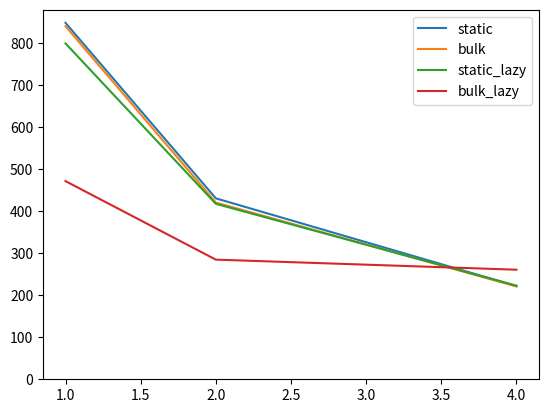
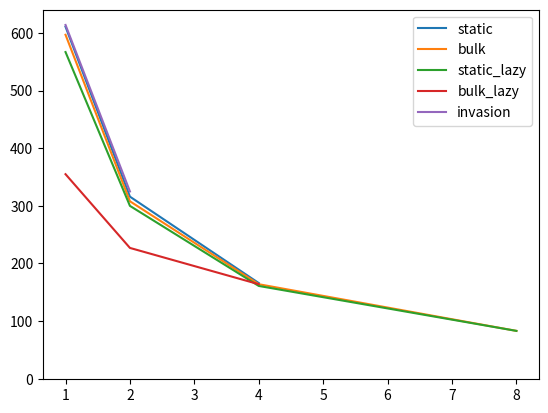
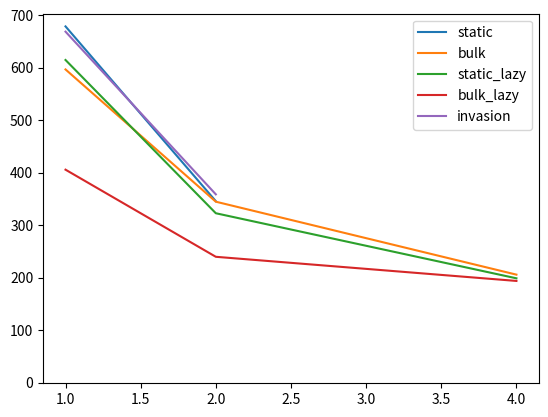
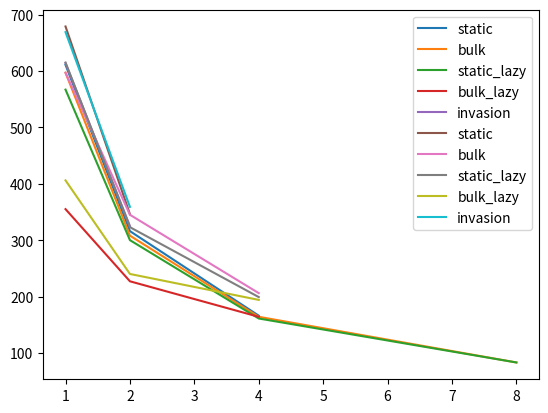

The script that saved these images, in order:
import matplotlib.pyplot as plt

xcors = [1, 2, 4]
ycors_static = [848, 430, 221]
ycors_bulk = [840, 420, 220]
ycors_static_lazy = [799, 417, 222]
ycors_bulk_lazy = [471, 284, 260]

# plt.yscale('log')
plt.plot(xcors, ycors_static, label="static")
plt.plot(xcors, ycors_bulk, label="bulk")
plt.plot(xcors, ycors_static_lazy, label="static_lazy")
plt.plot(xcors, ycors_bulk_lazy, label="bulk_lazy")

plt.legend()
plt.savefig("fig.pdf")

xcors_2 = [1, 2, 4, 8]
xcors_2_3 = [1, 2, 4]
xcors_2_2 = [1, 2]

ycors_static_2_250 = [611, 316, 166]
ycors_bulk_2_250 = [597, 308, 164, 83]
ycors_static_lazy_2_250 = [567, 300, 161, 83]
ycors_bulk_lazy_2_250 = [355, 227, 164]
ycors_invasion_2_250 = [614, 325]

ycors_static_2_500 = [679, 346]
ycors_bulk_2_500 = [597, 345, 206]
ycors_static_lazy_2_500 = [615, 323, 199]
ycors_bulk_lazy_2_500 = [406, 240, 194]
ycors_invasion_2_500 = [669, 359]

plt.ylim(ymin=-1)
plt.figure()
plt.plot(xcors_2_3, ycors_static_2_250, label="static")
plt.plot(xcors_2, ycors_bulk_2_250, label="bulk")
plt.plot(xcors_2, ycors_static_lazy_2_250, label="static_lazy")
plt.plot(xcors_2_3, ycors_bulk_lazy_2_250, label="bulk_lazy")
plt.plot(xcors_2_2, ycors_invasion_2_250, label="invasion")

plt.legend()
plt.savefig("fig_2_250.pdf")

plt.ylim(ymin=-1)
plt.figure()
plt.plot(xcors_2_2, ycors_static_2_500, label="static")
plt.plot(xcors_2_3, ycors_bulk_2_500, label="bulk")
plt.plot(xcors_2_3, ycors_static_lazy_2_500, label="static_lazy")
plt.plot(xcors_2_3, ycors_bulk_lazy_2_500, label="bulk_lazy")
plt.plot(xcors_2_2, ycors_invasion_2_500, label="invasion")

plt.legend()
plt.savefig("fig_2_500.pdf")

plt.ylim(ymin=-1)
plt.figure()
plt.plot(xcors_2_3, ycors_static_2_250, label="static")
plt.plot(xcors_2, ycors_bulk_2_250, label="bulk")
plt.plot(xcors_2, ycors_static_lazy_2_250, label="static_lazy")
plt.plot(xcors_2_3, ycors_bulk_lazy_2_250, label="bulk_lazy")
plt.plot(xcors_2_2, ycors_invasion_2_250, label="invasion")
plt.plot(xcors_2_2, ycors_static_2_500, label="static")
plt.plot(xcors_2_3, ycors_bulk_2_500, label="bulk")
plt.plot(xcors_2_3, ycors_static_lazy_2_500, label="static_lazy")
plt.plot(xcors_2_3, ycors_bulk_lazy_2_500, label="bulk_lazy")
plt.plot(xcors_2_2, ycors_invasion_2_500, label="invasion")

plt.legend()
plt.savefig("fig_2.pdf")
